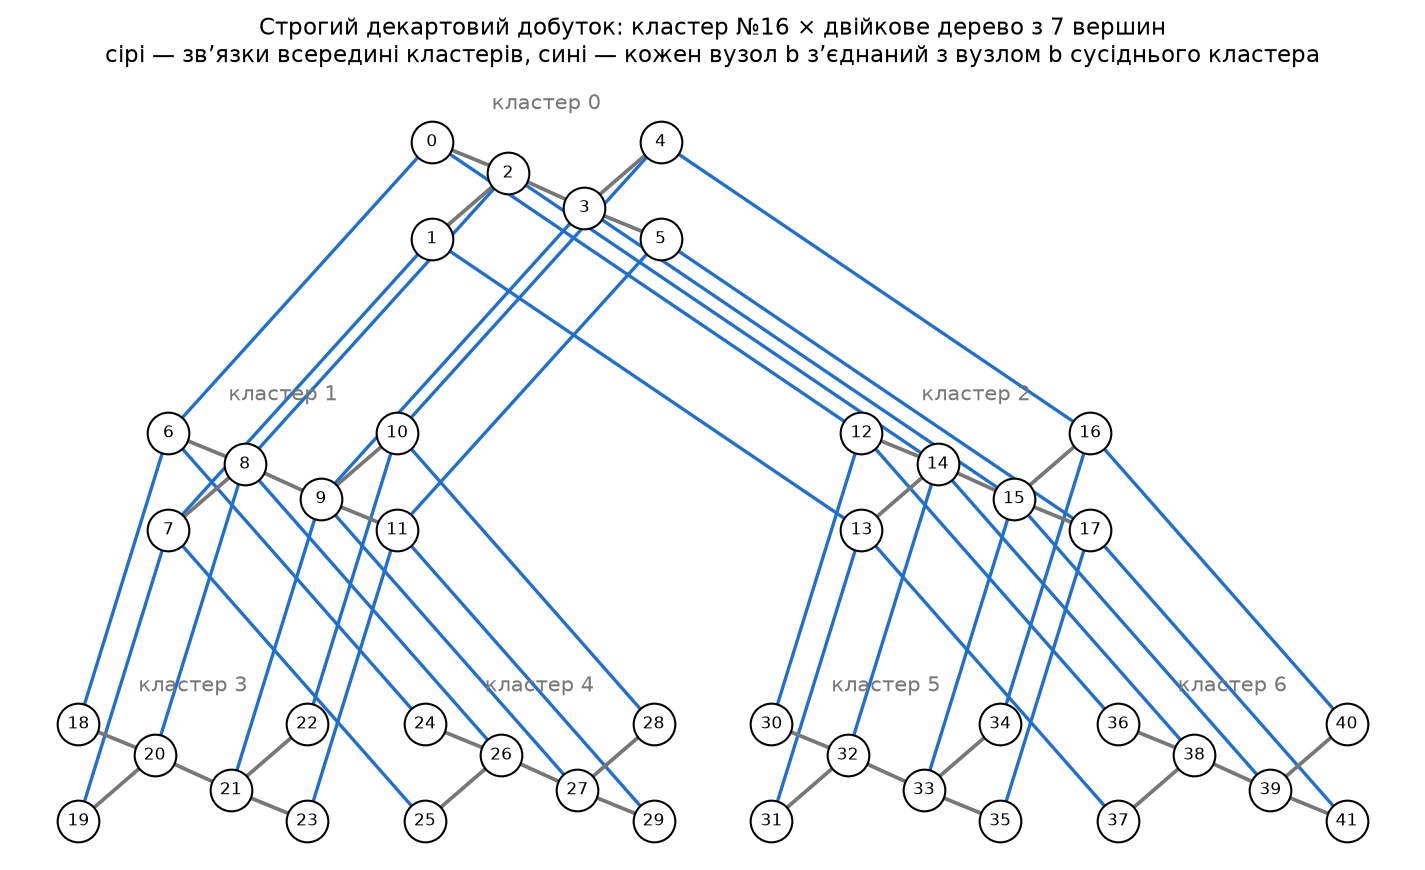

The file beside this chart, header and first rows:
L, варіант, N, D, D_ave, S, C, C_NDS, T
3, строгий добуток, 42, 7, 3.657, 6, 71, 1764, 1.219
3, добуток на вільних портах, 42, 7, 3.852, 4, 59, 1176, 1.926
3, власна топологія, 42, 11, 4.534, 3, 60, 1386, 3.023
5, строгий добуток, 186, 11, 6.441, 6, 335, 12276, 2.147
5, добуток на вільних портах, 186, 11, 6.657, 4, 275, 8184, 3.328
5, власна топологія, 186, 19, 7.707, 3, 276, 10602, 5.138
7, строгий добуток, 762, 15, 9.909, 6, 1391, 68580, 3.303
7, добуток на вільних портах, 762, 15, 10.13, 4, 1139, 45720, 5.065
7, власна топологія, 762, 27, 12.24, 3, 1140, 61722, 8.161
